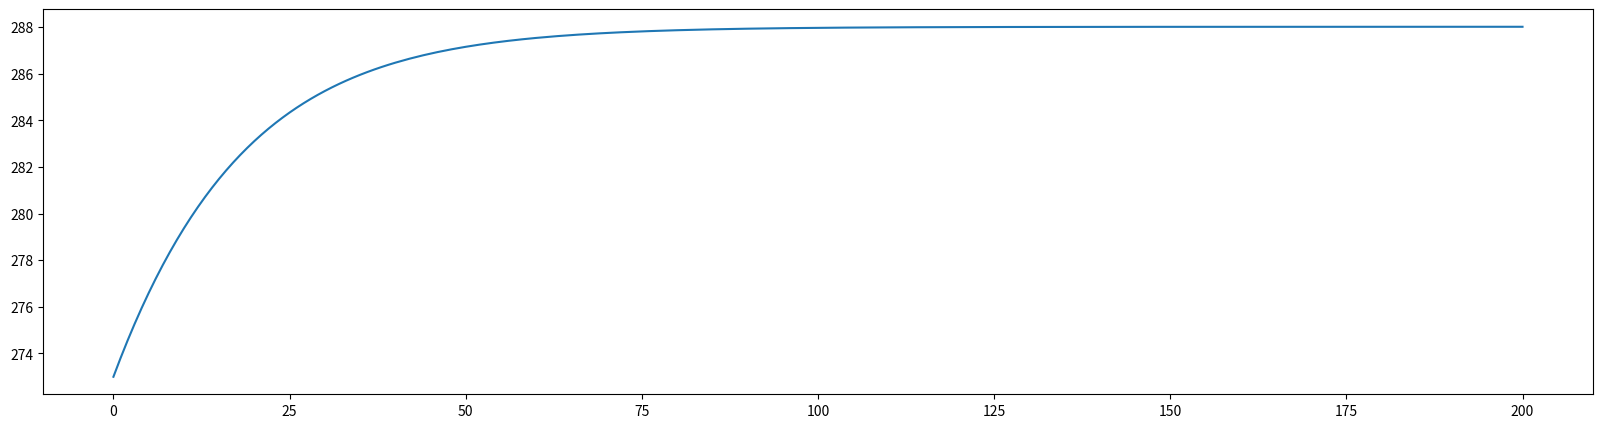
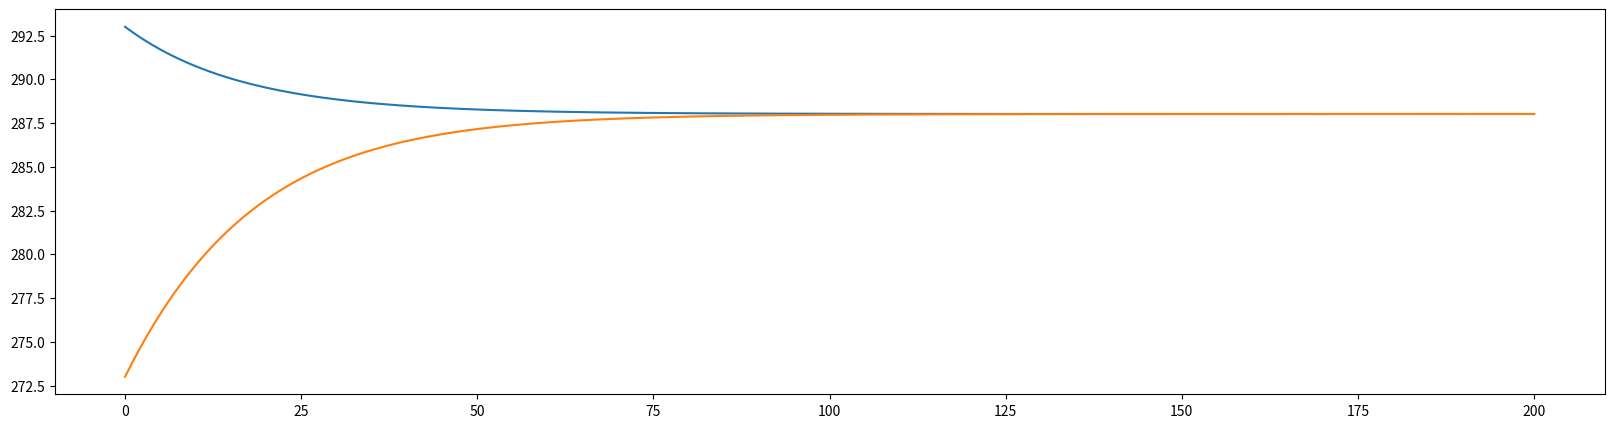
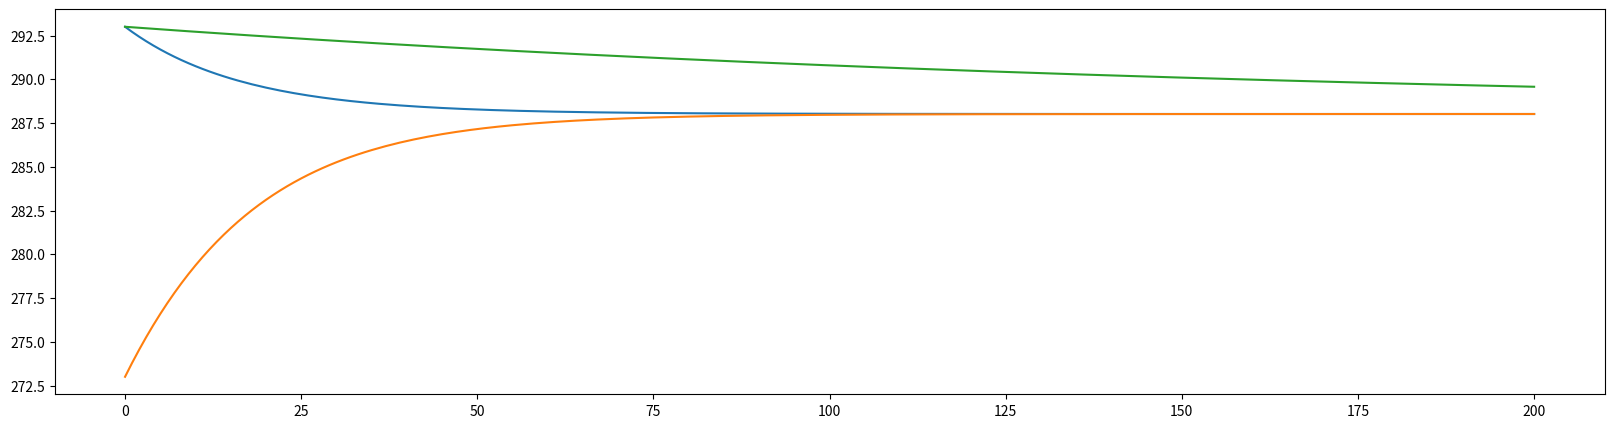
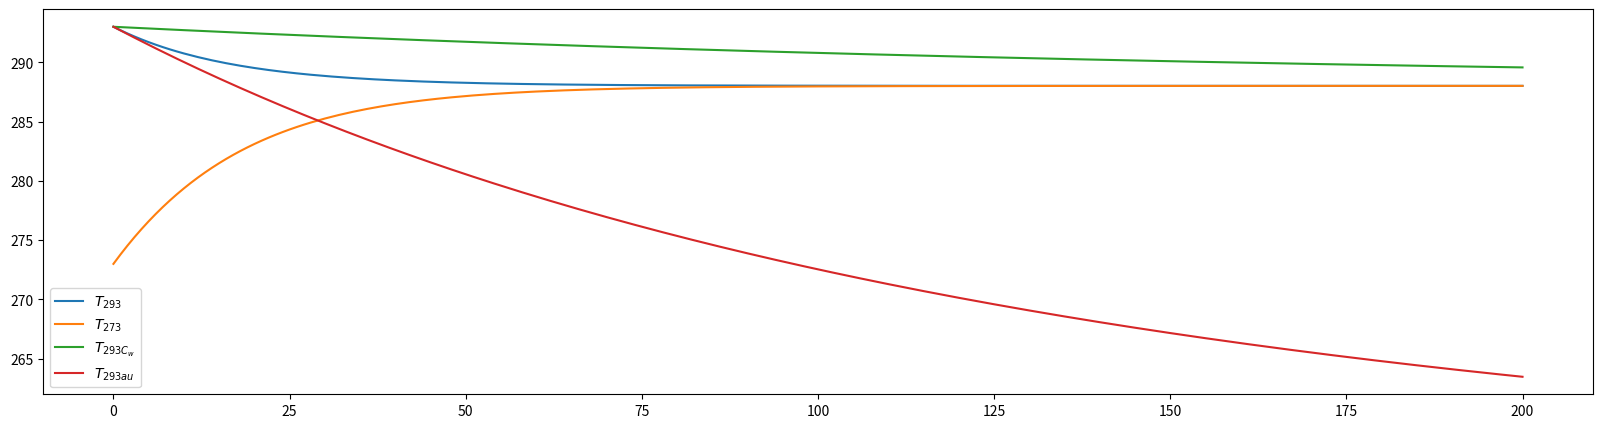
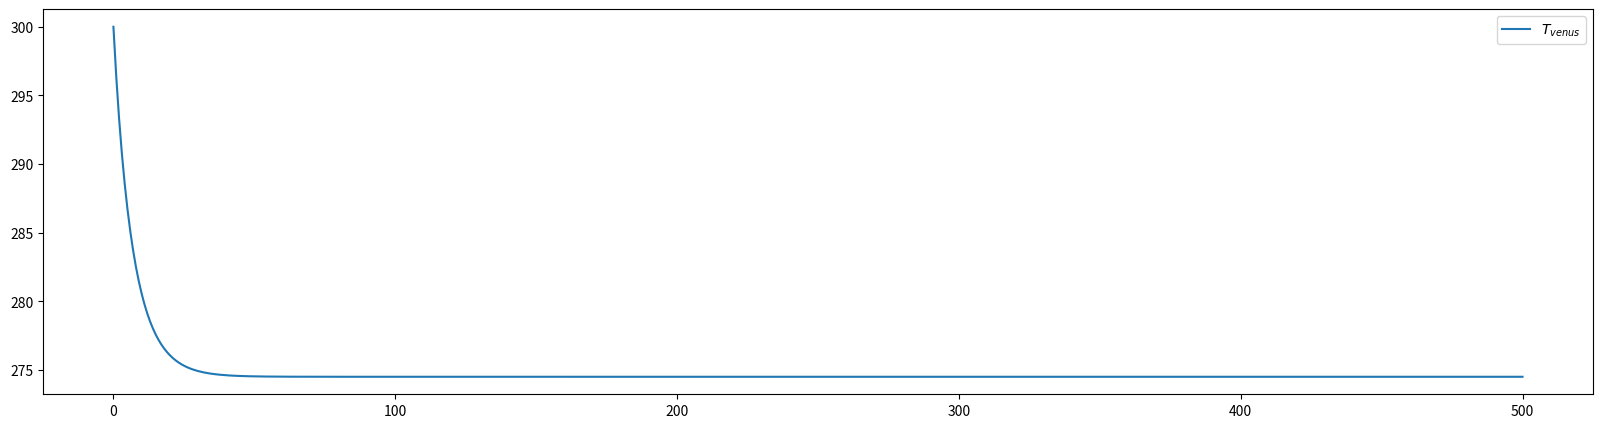
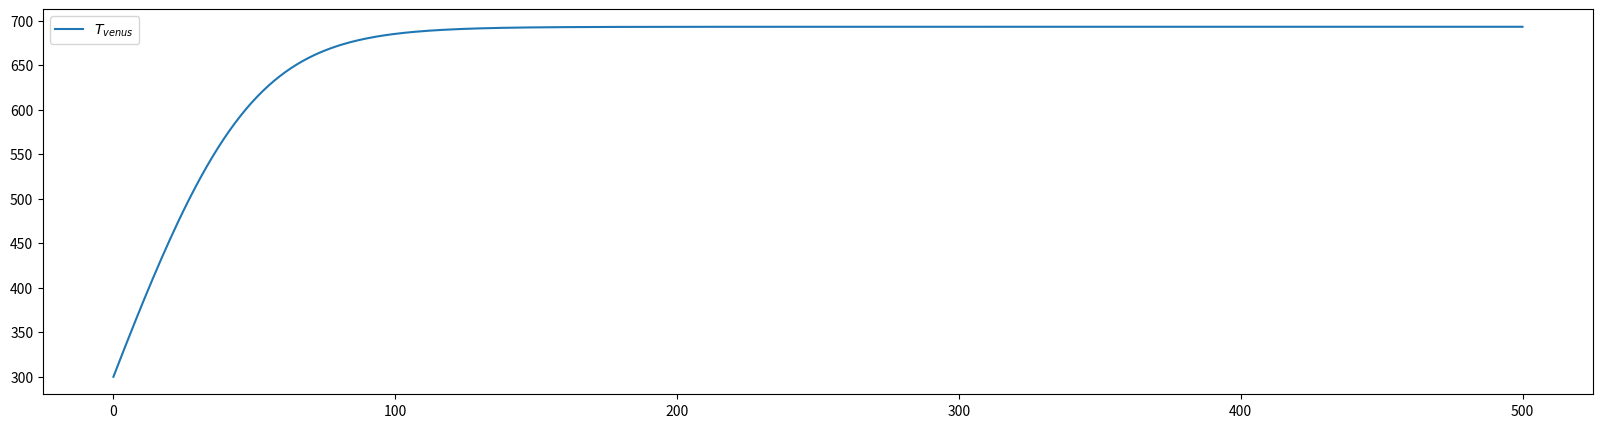

Generate these figures, in order, with matplotlib:
#!/usr/bin/env python
# coding: utf-8

# (ebm:solution)=
# # Simplified Energy Balance Model

# <img src="pics/ebm_02.jpg" width="600" >

# Task 1: Write a Python function for the OLR and effective temperature for later use.

# In[1]:


# Stefan-Boltzmann constant
sigma = 5.67e-8

def T_eff(OLR):
    """ Effective global mean emission temperature """
    return (OLR/sigma)**(0.25)
     
def OLR(T):
    """ Stefan-Boltzmann law """
    return sigma * T**4


# Task 2: Extend the OLR function by another **transmissivity** constant $\tau$ which takes this effect into account. Determine the transmissivity for a global mean temperature of 288 K.

# In[2]:


def OLR(T, tau):
    """ Stefan-Boltzmann law """
    return tau * sigma * T**4

def tau(OLR, T):
    """ Calculate transmissivity """
    return OLR / (sigma*T**4)


# In[3]:


print("Transmissivity assuming a global mean temperature of 288 K: {:.2f}".format(tau(238.5, 288)))


# Task 3: Determine the planetary albedo from the observations and write a function for the absorbed shortwave radiation, the part of the incoming sunlight that is not reflected back to space

# In[4]:


Q = 341.3           # area-averaged insolation 
Freflected = 101.9  # reflected shortwave flux in W/m2
alpha = Freflected/Q

print("Planetary Albedo: {0}".format(alpha))


# In[5]:


def ASR(Q, albedo):
    """ Absorbed shortwave radiation """
    return (1-albedo) * Q


# In[6]:


print("Absorbed shortwave radiation: {}".format(ASR(Q, alpha)))


# Task 4: What additional amount of energy would have to remain in the system for the global temperature to rise by 4 K?

# In[7]:


print("Additionaly energy to increase global mean temperature by 4 K: {:.2f} W m^-2".format(OLR(292, 0.61)-OLR(288, 0.61)))


# Task 5: Rearrange the equation according to the temperature denoting our equilibrium temperature. Substitute the observed values for insolation, transmissivity and planetary albedo and calculate the equlibrium temperature.

# In[8]:


def equilibrium_temperature(alpha,Q,tau):
    """ Equilibrium temperature """
    return ((1-alpha)*Q/(tau*sigma))**(1/4)

Teq_observed = equilibrium_temperature(alpha,Q,tau(238.5, 288))
print(Teq_observed)


# Task 6: With simple approaches such as equlibrium temperature, conceptual scenarios can be calculated. For example, the connection between the increase in albedo due to more cloud cover and the associated decrease in transmissivity can be investigated. For example, assume that the planetary albedo increases to 0.32 due to more cloud cover and that the transmissivity decreases to 0.57. What is the equilibrium temperature?

# In[9]:


Teq_new = equilibrium_temperature(0.32, Q, 0.57)

#  an example of formatted print output, limiting to two or one decimal places
print('The new equilibrium temperature is {:.2f} K.'.format(Teq_new))
print('The equilibrium temperature increased by about {:.1f} K.'.format(Teq_new-Teq_observed))


# Task 8: Write a function called *step_forward(T, dt)* that returns the new temperature given the old temeprature T and timestep dt. Assume an initial temperature of 288 K and integrate the function for a few timestep and observe how the temperature changes.

# In[10]:


def step_forward(Q, T, Cw, alpha, tau, dt):
    return T + dt / Cw * ( ASR(Q, alpha) - OLR(T, tau) )


# In[11]:


T0 = 288
dt = 60*60*24*365
Cw = 10**10
T = step_forward(341.3, T0, Cw, 0.32, 0.57, dt)
print('New equlibrium emperature {:.2f} after 1 year'.format(T))


# In[12]:


T = step_forward(Q, T, Cw, 0.32, 0.57, dt)
print('New equlibrium temperature {:.2f} after 2 years'.format(T))


# In[13]:


T = step_forward(Q, T, Cw, 0.32, 0.57, dt)
print('New equlibrium temperature {:.2f} after 3 years'.format(T))


# Task 9: Integrate the equation over a time of 200 years and plot the result. Use the following initial and boundary conditions: 
# 
# $
# \begin{align}
# S_0 &=1360 ~ W m^{-2} \\
# T_0 &= 273 ~ K \\ 
# C_w &= 10^8 ~ J/(m^2 \cdot K) \\
# \alpha &= 0.3 \\
# \tau &= 0.64
# \end{align}
# $

# In[14]:


import numpy as np
import matplotlib.pyplot as plt


def OLR(T, tau):
    """ Stefan-Boltzmann law """
    sigma = 5.67e-8
    return tau * sigma * T**4

def ASR(Q, alpha):
    """ Absorbed shortwave radiation """
    return (1-alpha) * Q


def step_forward(Q, T, Cw, alpha, tau, dt):
    return T + dt / Cw * ( ASR(Q, alpha) - OLR(T, tau) )


def ebm(T0, Q=341.3, Cw=10e8, alpha=0.3, tau=0.64, years=100):
    ''' This is a simple Energy Balance Model with global radiation and outgoing longwave radiation.'''
  
    # Create result arrays
    Ts    = np.zeros(years+1)
    Years = np.zeros(years+1)
    
    # Timestep
    dt = 60*60*24*years;                  # convert days to seconds

    # Initial and boundary conditions
    Ts[0] = T0 

    # Calculation
    for n in range(years):
        Years[n+1] = n+1
        Ts[n+1] = step_forward( Q, Ts[n], Cw, alpha, tau, dt )
        
        
    return Years, Ts



# In[15]:


# Integrate the model
yrs, T_273 = ebm(273, Q=1360/4, alpha=0.30, tau=0.61, years=200)

# Plot results
fig = plt.figure(figsize=(20,5))
plt.plot(T_273)


# Task 10: What happens if the intial temperature is set to 293 K ?

# In[16]:


# Integrate the model
yrs, T_293 = ebm(293, Q=1360/4, alpha=0.30, tau=0.61, years=200)

# Plot results
fig = plt.figure(figsize=(20,5))
plt.plot(T_293)
plt.plot(T_273)


# Task 11: What changes do you observe with a higher $C_w$ value (e.g. $C_w=10\cdot10^8 ~ J/(m^2 \cdot K)$)?
# 

# In[17]:


# Integrate the model
yrs, T_293_Cw = ebm(293, Q=1360/4, alpha=0.30, Cw=10*10e8, tau=0.61, years=200)

# Plot results
fig = plt.figure(figsize=(20,5))
plt.plot(T_293)
plt.plot(T_273)
plt.plot(T_293_Cw)


# Task 12: How does the result change when $\tau=1$?

# In[18]:


# Integrate the model
yrs, T_293_tau = ebm(293, Q=1360/4, alpha=0.30, Cw=10*10e8, tau=1., years=200)

# Plot results
fig = plt.figure(figsize=(20,5))
plt.plot(T_293, label='$T_{293}$')
plt.plot(T_273, label='$T_{273}$')
plt.plot(T_293_Cw, label='$T_{293 C_w}$')
plt.plot(T_293_tau, label='$T_{293 \tau}$')

plt.legend()


# ### Case Study: Venus. 
# 
# Calculate the mean surface temperature on Venus. Due to its proximity to the Sun, Venus has a very high irradiance of $S_{0}=2619 ~ Wm^{-2}$. Due to the high cloud cover, the albedo is about 0.7. What surface temperature can be expected? (Use the previous values for $C_w$ and $\tau$).

# In[19]:


# Integrate the model
yrs, T_venus = ebm(300, Q=2619/4, alpha=0.70, Cw=10e8, tau=0.61, years=500)

# Plot results
fig = plt.figure(figsize=(20,5))
plt.plot(T_venus, label='$T_{venus}$')
plt.legend()


# #### Compare the measurements with your simulation. 
# 
# Is there a difference? If so, why does this difference exist? (Use the model to prove your hypothesis)

# In[20]:


# Integrate the model
yrs, T_venus = ebm(300, Q=2619/4, alpha=0.70, Cw=10e8, tau=0.015, years=500)

# Plot results
fig = plt.figure(figsize=(20,5))
plt.plot(T_venus, label='$T_{venus}$')
plt.legend()


# In[ ]:




